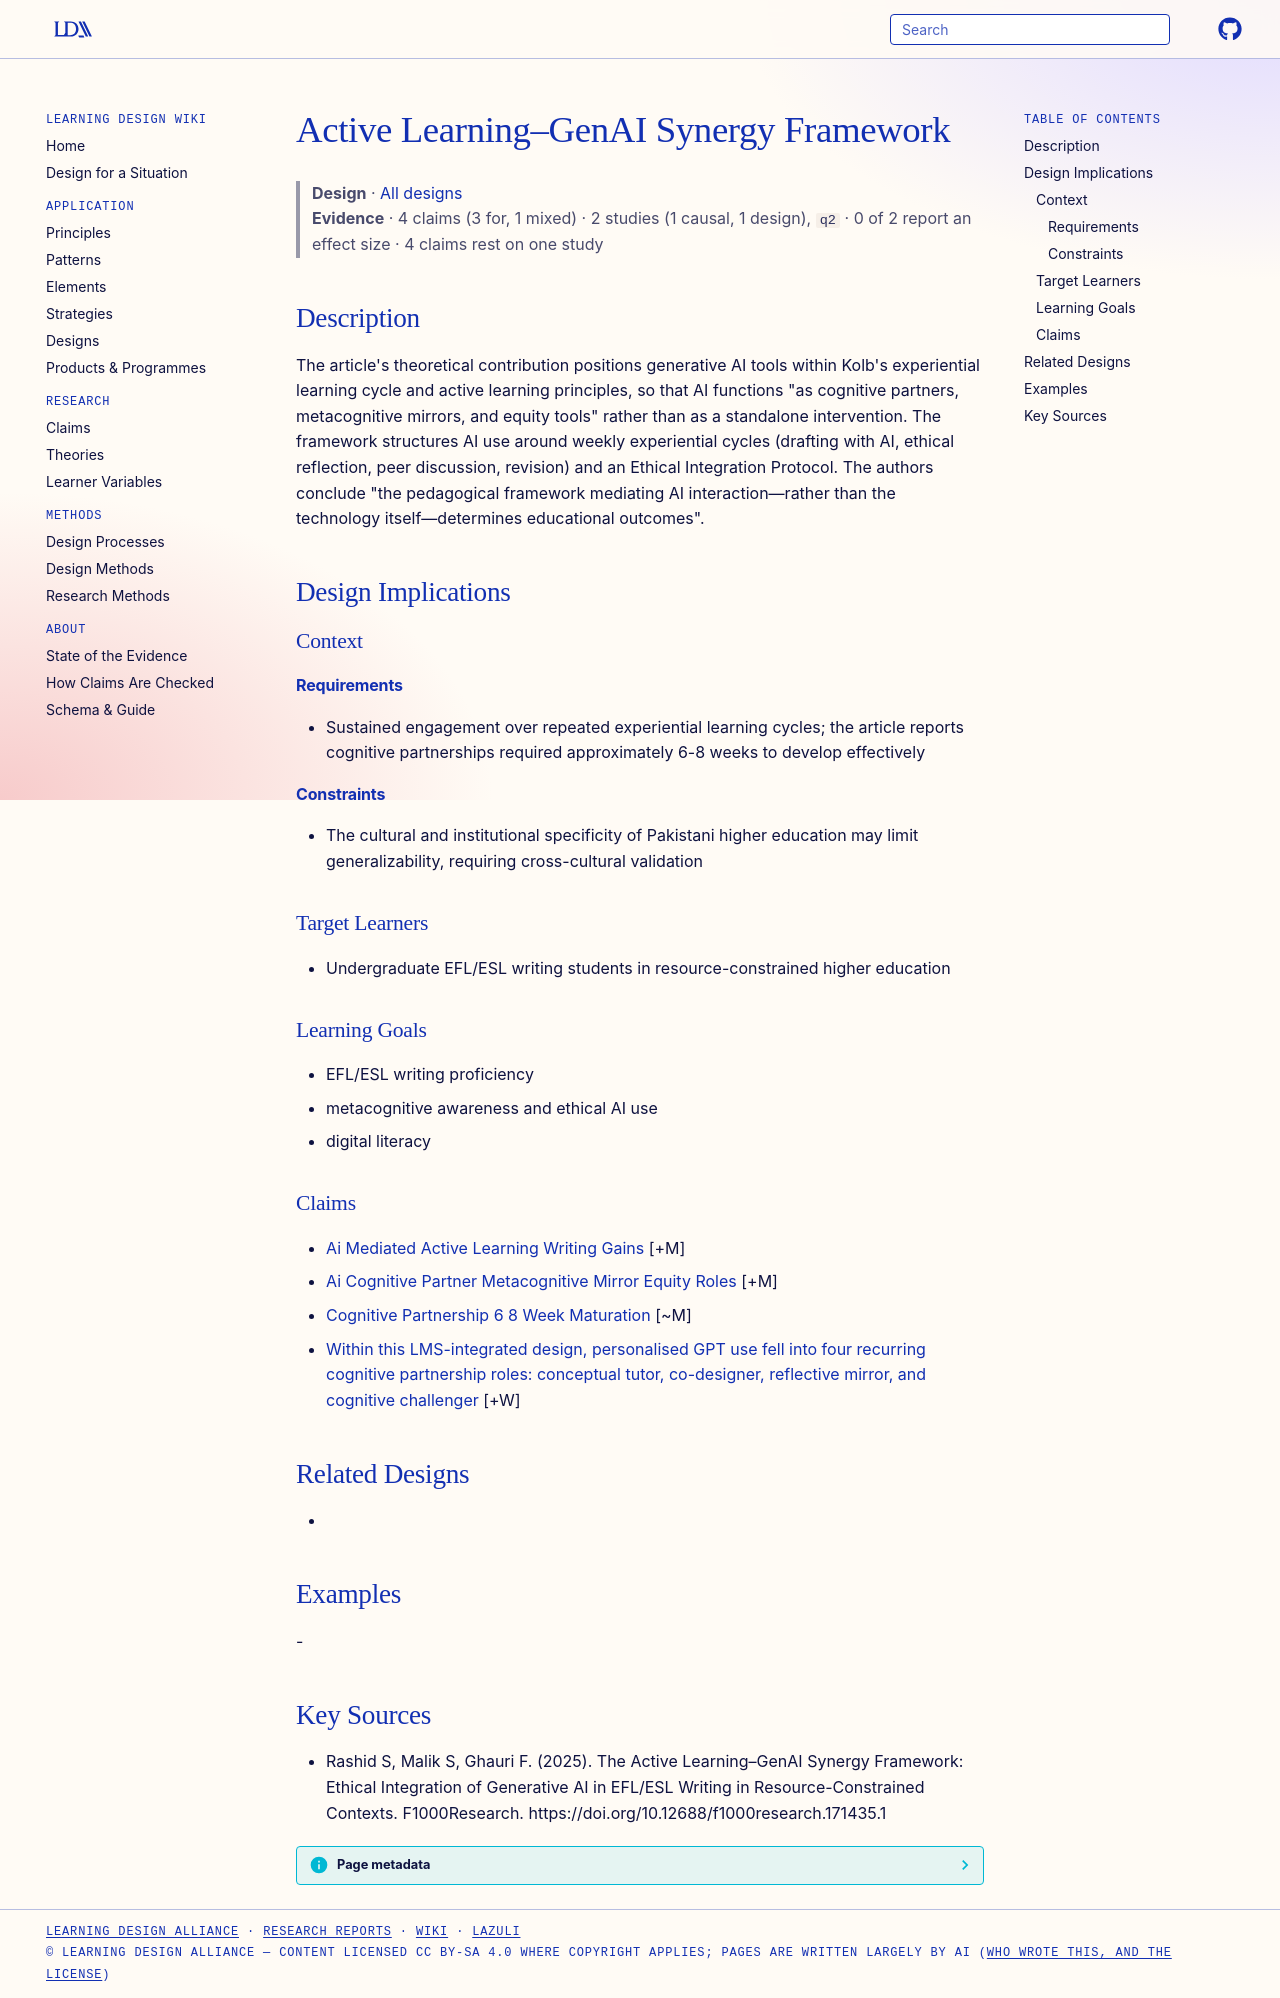

repository: Learning-Design-Alliance/learning-wiki · page: designs/active-learning-genai-synergy-framework/index.html · generator: mkdocs

---
type: design
id: active-learning-genai-synergy-framework
title: Active Learning–GenAI Synergy Framework
description: "The article's theoretical contribution positions generative AI tools within Kolb's experiential learning cycle and active learning principles, so that AI functions \"as cognitive partners, metacognitive mirrors, and eq..."
status: review
generated:
  by: "process:settle-candidates"
  at: 2026-11-05
sources:
  - id: rashid-s-2025
    resource: "https://doi.org/10.12688/f1000research.171435.1"
    title: "Rashid S, Malik S, Ghauri F. (2025). The Active Learning–GenAI Synergy Framework: Ethical Integration of Generative AI in EFL/ESL Writing in Resource-Constrained Contexts. F1000Research. https://doi.org/10.12688/f1000research.171435.1"
    author: Rashid S, Malik S, Ghauri F
---

# Active Learning–GenAI Synergy Framework

> **Design** · [All designs](index.md)
> **Evidence** · 4 claims (3 for, 1 mixed) · 2 studies (1 causal, 1 design), `q2` · 0 of 2 report an effect size · 4 claims rest on one study

## Description
The article's theoretical contribution positions generative AI tools within Kolb's experiential learning cycle and active learning principles, so that AI functions "as cognitive partners, metacognitive mirrors, and equity tools" rather than as a standalone intervention. The framework structures AI use around weekly experiential cycles (drafting with AI, ethical reflection, peer discussion, revision) and an Ethical Integration Protocol. The authors conclude "the pedagogical framework mediating AI interaction—rather than the technology itself—determines educational outcomes".

## Design Implications

### Context
#### Requirements
- Sustained engagement over repeated experiential learning cycles; the article reports cognitive partnerships required approximately 6-8 weeks to develop effectively
#### Constraints
- The cultural and institutional specificity of Pakistani higher education may limit generalizability, requiring cross-cultural validation

### Target Learners
- Undergraduate EFL/ESL writing students in resource-constrained higher education

### Learning Goals
- EFL/ESL writing proficiency
- metacognitive awareness and ethical AI use
- digital literacy

### Claims

- [Ai Mediated Active Learning Writing Gains](../claims/ai-mediated-active-learning-writing-gains.md) [+M]
- [Ai Cognitive Partner Metacognitive Mirror Equity Roles](../claims/ai-cognitive-partner-metacognitive-mirror-equity-roles.md) [+M]
- [Cognitive Partnership 6 8 Week Maturation](../claims/cognitive-partnership-6-8-week-maturation.md) [~M]
- [Within this LMS-integrated design, personalised GPT use fell into four recurring cognitive partnership roles: conceptual tutor, co-designer, reflective mirror, and cognitive challenger](../claims/gpt-cognitive-partner-typology-four-roles.md) [+W]

## Related Designs
- 

## Examples
-

## Key Sources
- Rashid S, Malik S, Ghauri F. (2025). The Active Learning–GenAI Synergy Framework: Ethical Integration of Generative AI in EFL/ESL Writing in Resource-Constrained Contexts. F1000Research. https://doi.org/10.12688/f1000research.171435.1
